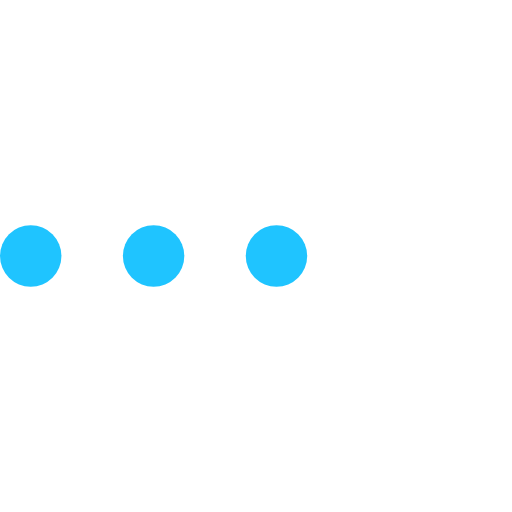
t = 0.00 s
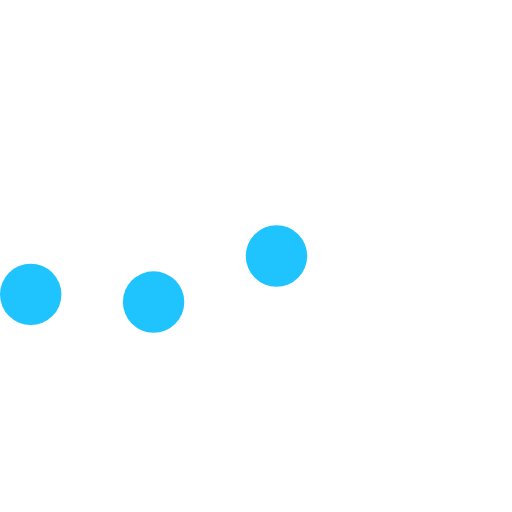
t = 0.23 s
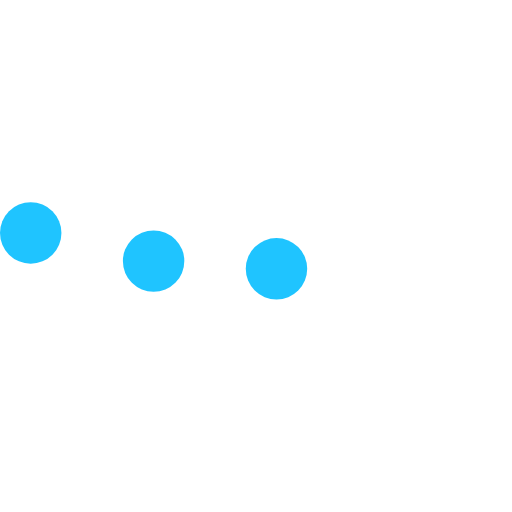
t = 0.43 s
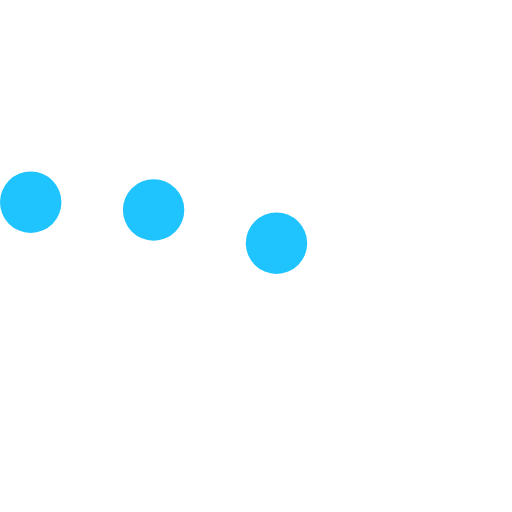
t = 0.68 s
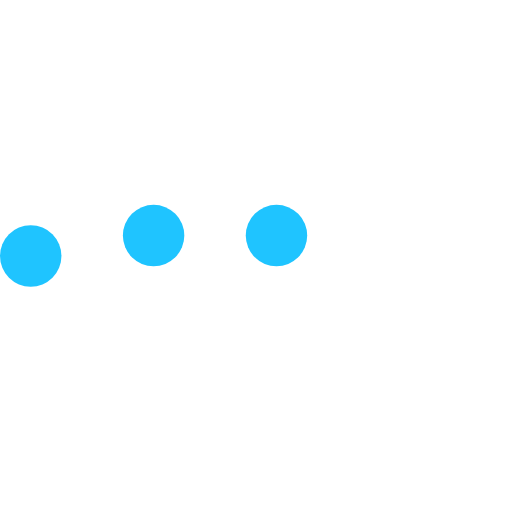
t = 0.85 s
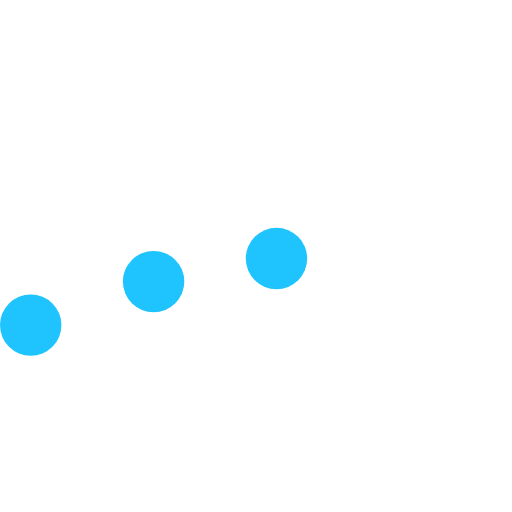
t = 1.08 s

The animated SVG that drew these frames (rendered in a browser with its animation timeline set to each time). Animation: 3 SMIL elements (animateTransform=3); one cycle of 1.30 s, repeats indefinitely.

<svg version="1.1" id="L5" xmlns="http://www.w3.org/2000/svg" xmlns:xlink="http://www.w3.org/1999/xlink" x="0px" y="0px"
     viewBox="0 0 100 100" enable-background="new 0 0 0 0" xml:space="preserve">
  <circle fill="#1fc4ff" stroke="none" cx="6" cy="50" r="6">
    <animateTransform
            attributeName="transform"
            dur="1s"
            type="translate"
            values="0 15 ; 0 -15; 0 15"
            repeatCount="indefinite"
            begin="0.1"/>
  </circle>
    <circle fill="#1fc4ff" stroke="none" cx="30" cy="50" r="6">
    <animateTransform
            attributeName="transform"
            dur="1s"
            type="translate"
            values="0 10 ; 0 -10; 0 10"
            repeatCount="indefinite"
            begin="0.2"/>
  </circle>
    <circle fill="#1fc4ff" stroke="none" cx="54" cy="50" r="6">
    <animateTransform
            attributeName="transform"
            dur="1s"
            type="translate"
            values="0 5 ; 0 -5; 0 5"
            repeatCount="indefinite"
            begin="0.3"/>
  </circle>
</svg>
